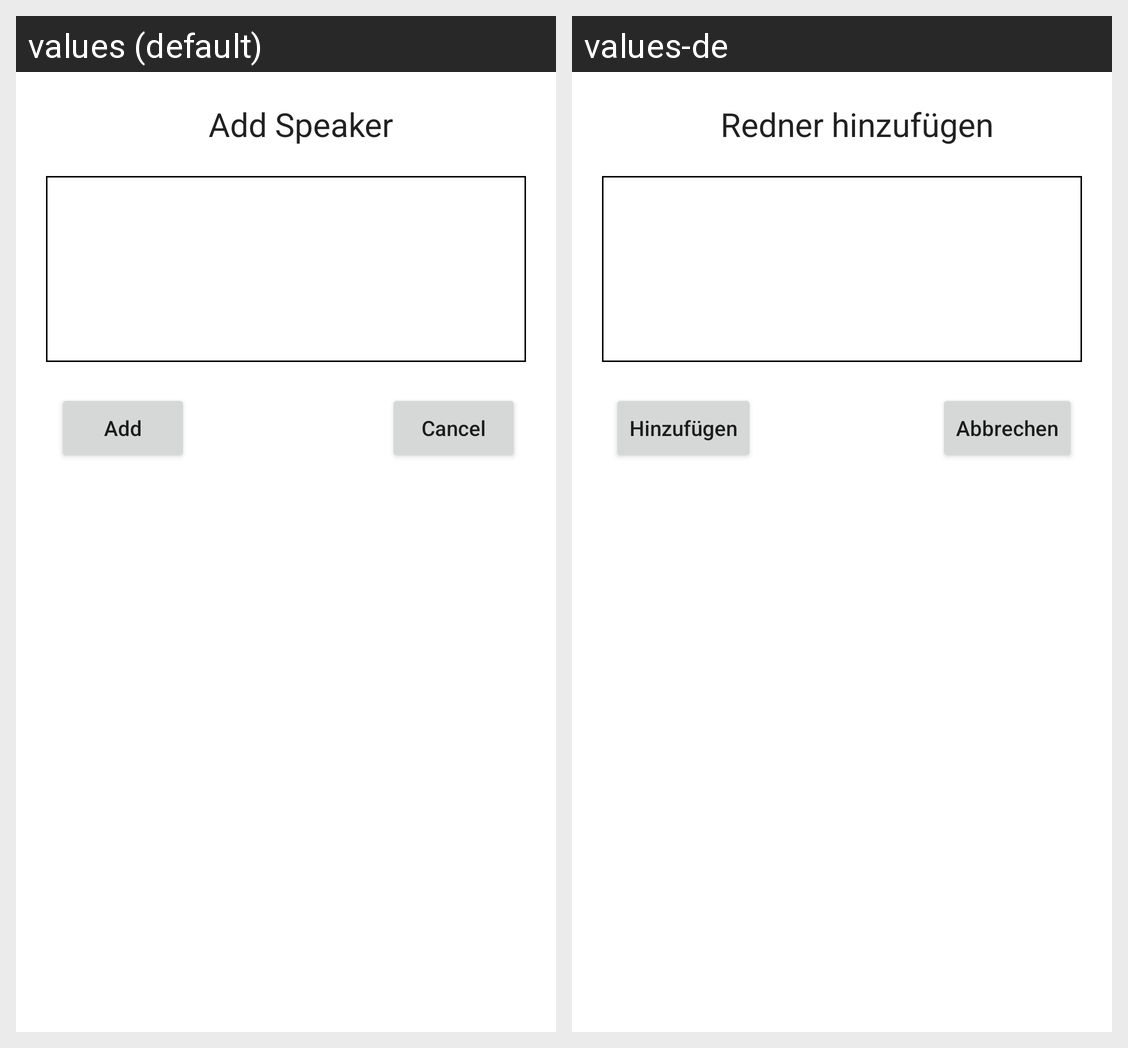

Strings drawn on this Android screen and how each of the app's shown locales translates them:
Android screen res/layout/popup_speaker.xml rendered under 2 locales, left to right: values (default), values-de. Device: Nexus 5 (rendered at 1080×1920; each locale shown at half size, 540×960, under a caption strip naming it); theme AppTheme.
Strings drawn on this screen, with the default value and each locale's value (text and hints the layout hard-codes, and strings that could not be matched under every locale, appear in the picture but are not listed):

addSpeaker
  values: Add Speaker
  values-de: Redner hinzufügen

add
  values: Add
  values-de: Hinzufügen

cancel
  values: Cancel
  values-de: Abbrechen
